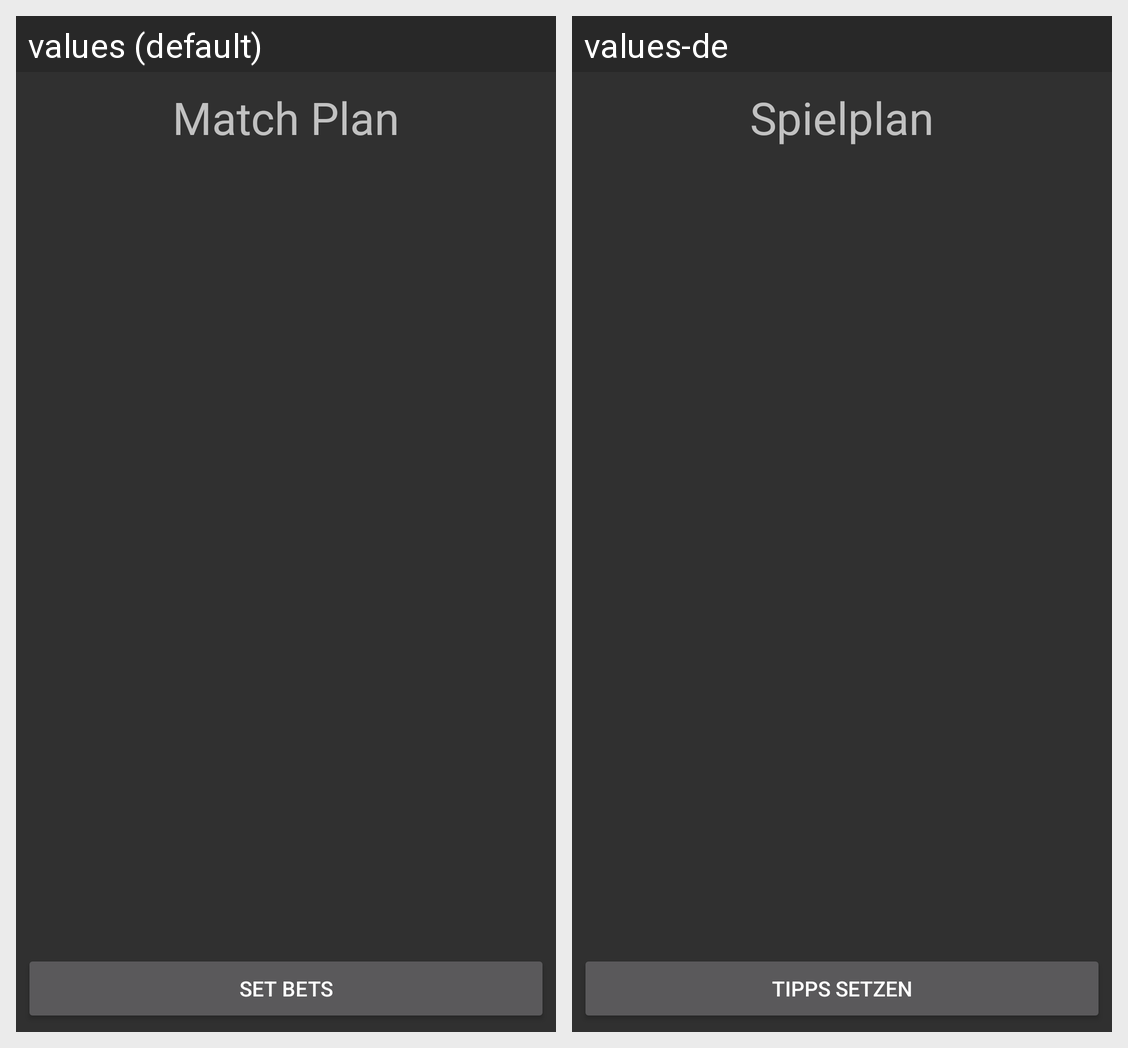

Locale-by-locale string values for the Android screen shown in this grid:
Android screen res/layout/bets.xml rendered under 2 locales, left to right: values (default), values-de. Device: Nexus 5 (rendered at 1080×1920; each locale shown at half size, 540×960, under a caption strip naming it); theme AppTheme.
Strings drawn on this screen, with the default value and each locale's value (text and hints the layout hard-codes, and strings that could not be matched under every locale, appear in the picture but are not listed):

bets_title
  values: Match Plan
  values-de: Spielplan

bets_submit_button
  values: Set bets
  values-de: Tipps Setzen
